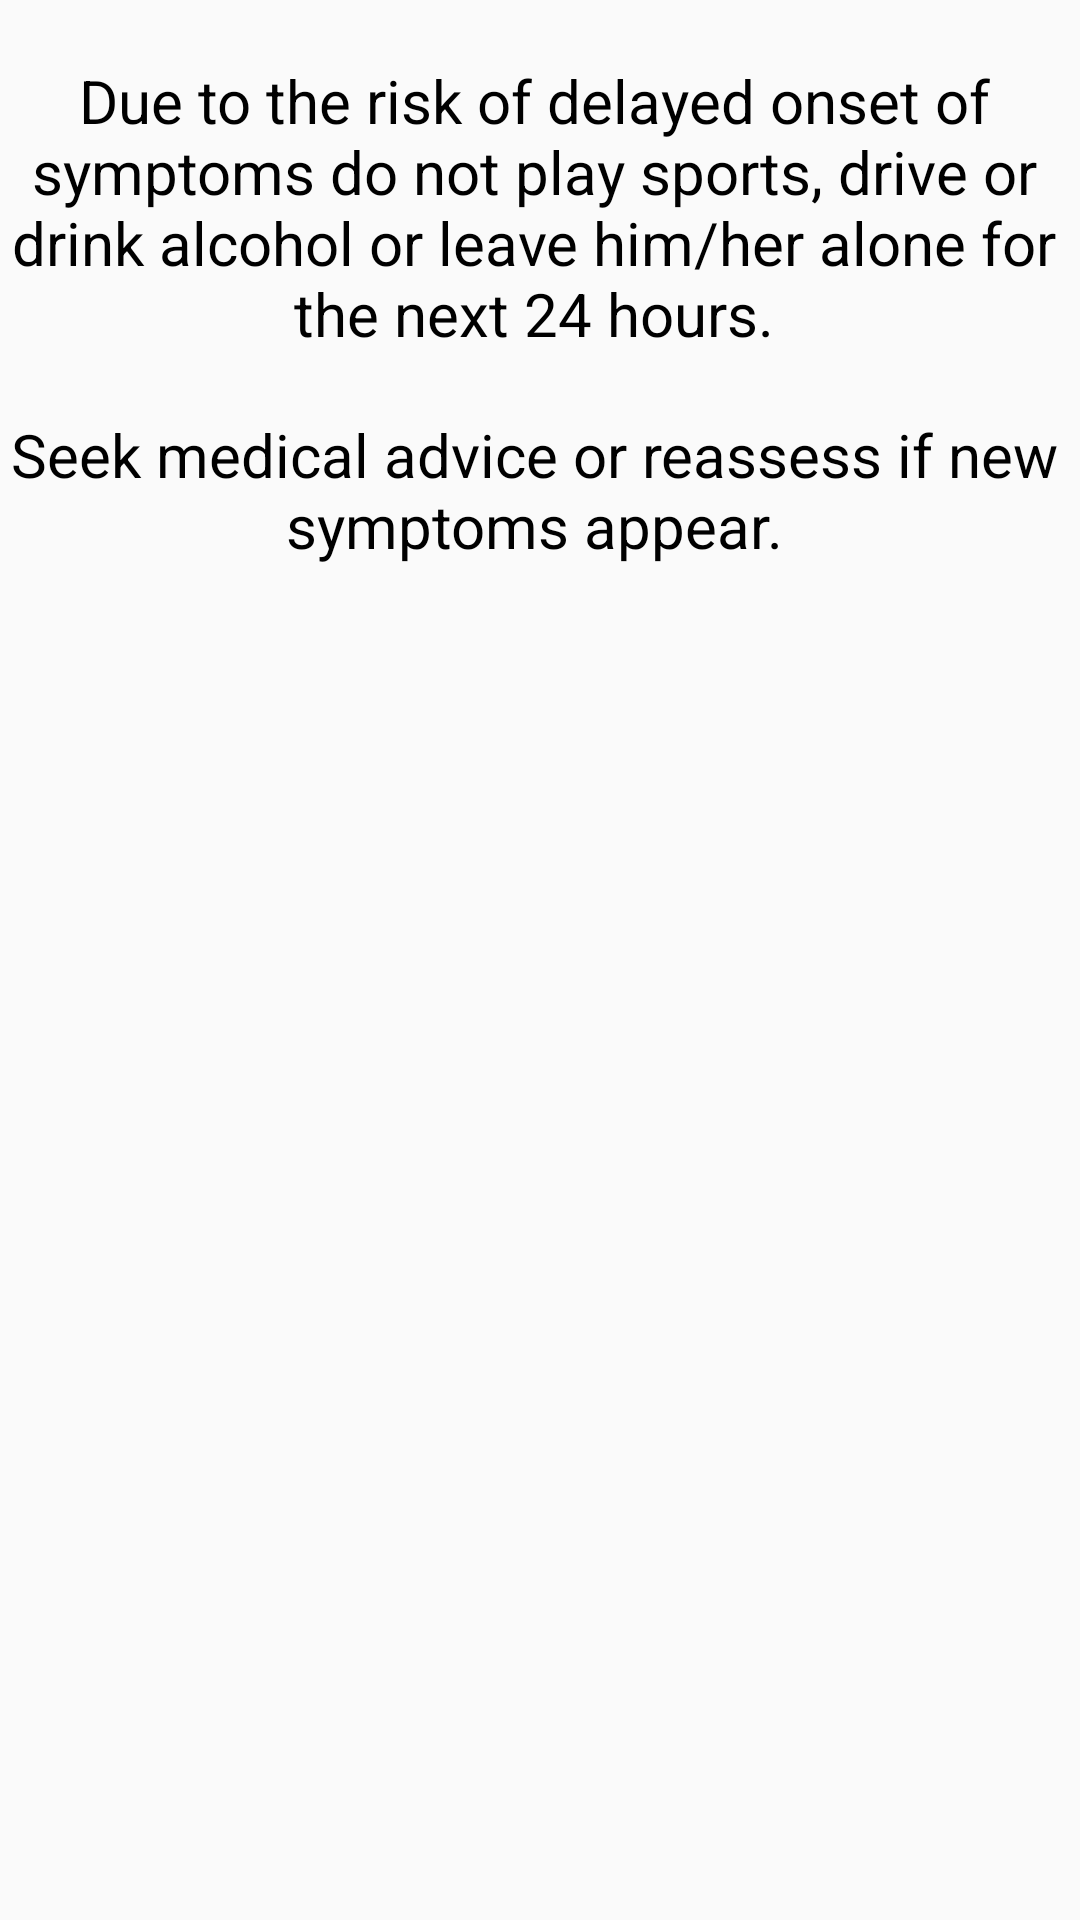

Reconstruct the res/layout file that produces this screen, plus the resources it refers to.
<!-- AndroidManifest.xml: application theme CustomActionBarTheme -->
<!-- res/layout/activity_outcome3.xml -->
<ScrollView xmlns:android="http://schemas.android.com/apk/res/android"
    android:layout_width="fill_parent"
    android:layout_height="fill_parent"
    android:fillViewport="true"
    android:scrollbars="vertical"
    android:scrollbarStyle="insideInset">

<RelativeLayout xmlns:android="http://schemas.android.com/apk/res/android"
    xmlns:tools="http://schemas.android.com/tools" android:layout_width="match_parent"
    android:layout_height="match_parent" android:paddingLeft="@dimen/activity_horizontal_margin"
    android:paddingRight="@dimen/activity_horizontal_margin"
    android:paddingTop="@dimen/activity_vertical_margin"
    android:paddingBottom="@dimen/activity_vertical_margin"
    tools:context="com.concussean.main.concussean.Outcome3">

    <TextView
        android:layout_width="fill_parent"
        android:layout_height="wrap_content"
        android:textSize="20dp"
        android:gravity="center_horizontal"
        android:textColor="#ff000000"
        android:textAlignment="center"
        android:textAppearance="?android:attr/textAppearanceMedium"
        android:text="@string/due"
        android:id="@+id/dueto"
        android:layout_alignParentLeft="true"
        android:layout_alignParentStart="true"
        android:paddingTop="20dp"/>

    <TextView
        android:layout_width="fill_parent"
        android:layout_height="wrap_content"
        android:textSize="20dp"
        android:gravity="center_horizontal"
        android:textColor="#ff000000"
        android:textAlignment="center"
        android:textAppearance="?android:attr/textAppearanceMedium"
        android:text="@string/outcome3seek"
        android:id="@+id/seek"
        android:layout_below="@+id/dueto"
        android:layout_alignParentLeft="true"
        android:layout_alignParentStart="true"
        android:paddingTop="20dp"/>


</RelativeLayout>
</ScrollView>
<!-- resources referenced by this layout -->
<resources>
  <string name="due">Due to the risk of delayed onset of symptoms do not play sports, drive or drink alcohol or leave him/her alone for the next 24 hours. </string>
  <string name="outcome3seek">Seek medical advice or reassess if new symptoms appear.</string>
  <style name="CustomActionBarTheme" parent="@style/Theme.AppCompat.Light.DarkActionBar">
          
          <item name="android:actionBarStyle">@style/MyActionBar</item>
  
          <item name="android:actionBarTabTextStyle">@style/MyActionBarTitleText</item>
  
          
          <item name="actionBarStyle">@style/MyActionBar</item>
      </style>
  <style name="MyActionBar" parent="@style/Widget.AppCompat.Light.ActionBar.Solid.Inverse">
          <item name="android:background">@color/actionbar_background</item>
          <item name="android:titleTextStyle">@style/MyActionBarTitleText</item>
  
          
          <item name="background">@color/actionbar_background</item>
          <item name="titleTextStyle">@style/MyActionBarTitleText</item>
      </style>
  <style name="MyActionBarTitleText" parent="@style/TextAppearance.AppCompat.Widget.ActionBar.Title">
          <item name="android:textColor">@color/actionbar_text</item>
      </style>
  <color name="actionbar_background">#0078c1</color>
  <color name="actionbar_text">#ffffffff</color>
</resources>
